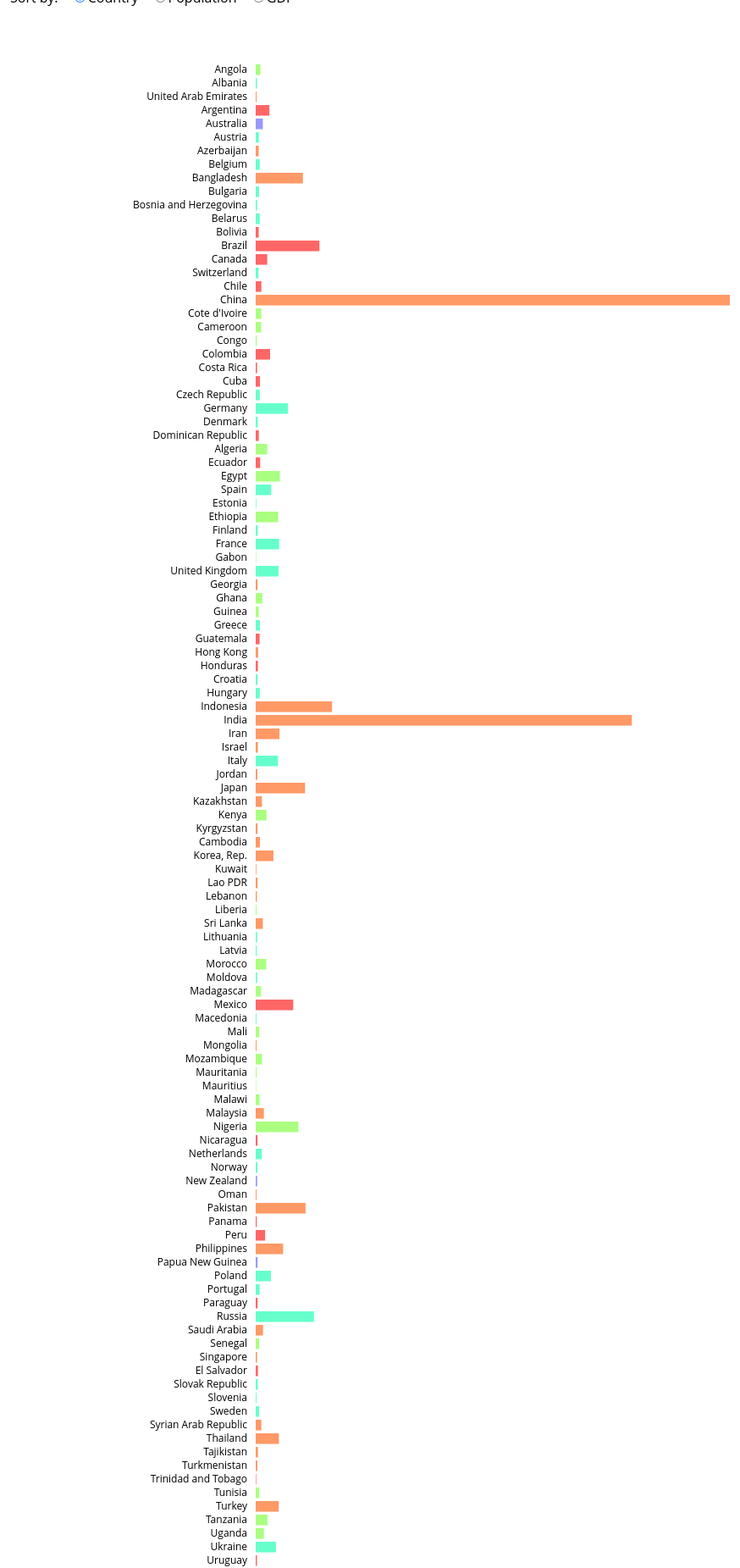
D3 v4 page, settled after 480 driven frames (8 s of simulated time); the page loaded 1 data file(s).


// ── chart.js
var margin = {top: 50, bottom: 10, left:300, right: 40};
var width = 900 - margin.left - margin.right;
var height = 2000 - margin.top - margin.bottom;
 
var xScale = d3.scaleLinear().range([0, width]);
var yScale = d3.scaleBand();

var max_rect_height = 20, rect_height;

var svg = d3.select("body").append("svg")
.attr("width", width+margin.left+margin.right)
.attr("height", height+margin.top+margin.bottom);

var chart = svg.append("g")
.attr("transform", "translate("+margin.left+","+margin.top+")")
.attr("class", "chart");
 
d3.json("countries_1995_2012.json", function(data)
{
	d3.selectAll("input[type=checkbox]").on("change", update);
	d3.selectAll("input[name=aggregation]").on("change", update);
	d3.selectAll("input[name=encoding]").on("change", update);
	d3.selectAll("input[name=sorting]").on("change", function()
	{
		sort(d3.select('input[name=sorting]:checked').node().value);
	});
	
	var min_year = data[0].years[0].year, max_year = data[0].years[0].year;
	data.forEach(function(item)
	{
		item.years.forEach(function(y)
		{
			if (y.year < min_year)
				min_year = y.year;
			else if(y.year > max_year)
				max_year = y.year;
		});
	});
	
	d3.selectAll("input[type=range]")
	.attr("min", min_year)
	.attr("max", max_year)
	.on("input", update);
	
	d3.select("#before")
	.html("Time change: " + min_year);
	d3.select("#after")
	.html(max_year);
	
	update();
	
	function update()
	{
		var current_year = d3.selectAll("input[type=range]").node().value;
		
		var _data = data.map(function(item)
		{
			var l_year = item.years.filter(function(d){return d.year == current_year;})[0];
			var tmp = {};
			tmp.alpha2_code = item.alpha2_code;
			tmp.continent = item.continent;
			tmp.gdp = l_year.gdp;
			tmp.latitude = item.latitude;
			tmp.life_expectancy = l_year.life_expectancy;
			tmp.longitude = item.longitude;
			tmp.population = l_year.population;
			tmp.year = l_year.year;
			tmp.name = item.name;
			return tmp;
		});
		
		var continents = [];
				
		d3.selectAll("input[type=checkbox]").each(function()
		{
			checkbox = d3.select(this);
			if(checkbox.property("checked"))
				continents.push(checkbox.attr("name"));
		});
		
		var filtered = continents.length > 0 ? _data.filter(function(d)
		{
			return continents.includes(d["continent"]);
		}) : _data;
		
		if(d3.select('input[name=aggregation]:checked').node().value == "continent")
		{
			filtered = d3.nest()
			.key(function(d) { return d.continent; })
			.rollup(function(leaves)
			{
				return {
					name: leaves[0].continent,
					continent: leaves[0].continent,
					gdp: d3.sum(leaves, function(d) { return d.gdp; }),
					life_expectancy: d3.mean(leaves, function(d) { return d.life_expectancy; }),
					population: d3.sum(leaves, function(d) { return d.population; }),
					year: leaves[0].year
				};
			})
			.entries(filtered);
			filtered = filtered.map(function(item){ return item.value; });
		}
		
		var enc = d3.select('input[name=encoding]:checked').node().value;
		
		var max = d3.max(filtered, function(d)
		{
			return enc === "population" ? d.population : d.gdp;
		} );
		var min = 0;
		
		rect_height = height / (filtered.length * 1.3);
		if(rect_height > max_rect_height)
			rect_height = max_rect_height;
		
		yScale = d3.scaleBand().rangeRound([0, filtered.length * rect_height * 1.3]);
		xScale.domain([min, max]);
		yScale.domain(filtered.map(function(d, i) { return i; }));
	 
		var groups = chart.selectAll("g")
		.remove().exit().data(filtered);
		
		var enter = groups.enter().append("g");
		groups.exit().remove();
		groups = groups.merge(enter);
		
		var bars = groups.selectAll("rect")
		.data(function(d) { return d; });
		
		var labels = groups.selectAll("rect")
		.data(function(d) { return d; });
		
		groups.append("rect")
		.attr("width", function(d)
		{
			return xScale(enc === "population" ? d.population : d.gdp);	
		})
		.attr("height", rect_height)
		.attr("x", xScale(min))
		.attr("y", function(d, i) { return yScale(i); })
		.attr("fill", function(d)
		{
			var color = "black";
			switch(d.continent)
			{
				case "Americas": color = "#ff6666"; break;
				case "Africa": color = "#aaff80"; break;
				case "Asia": color = "#ff9966"; break;
				case "Europe": color = "#66ffcc"; break;
				case "Oceania": color = "#9999ff"; break;
				default: break;
			}
			return color;
		});
		
		groups.append("text").text(function(d)
		{
			return d.name;
		})
		.attr("text-anchor","end")
		.attr("x", -10)
		.attr("y",function(d, i) { return yScale(i) + rect_height * 0.8 ;})
		.attr("font-size", Math.floor(rect_height) + "px");
		
		bars.exit().remove();
		labels.exit().remove();
		
		sort(d3.select('select[id=dataset]:selected').node().value);
	}
	
	function sort(h)
	{
		var bars = chart.selectAll("rect");
		var labels = chart.selectAll("text");
		
		if (bars.size() <= 1 || labels.size() <= 1)
			return;
			
		bars.sort(function(a, b)
		{
			if (h === "population")
				return b.population - a.population;
			else if (h === "gdp")
				return b.gdp - a.gdp;
			else if (h === "country")
				return d3.descending(b.name, a.name);
		})
		.transition()
		.attr("y", function(d, i) { return yScale(i); });
		
		labels.sort(function(a, b)
		{
			if (h === "population")
				return b.population - a.population;
			else if (h === "gdp")
				return b.gdp - a.gdp;
			else if (h === "country")
				return d3.descending(b.name, a.name);
		})
		.transition()
		.attr("y", function(d, i) { return yScale(i) + rect_height * 0.8; });
	}
});


### data: countries_1995_2012.json
[
 {
  "name": "Angola",
  "alpha2_code": "ao",
  "longitude": 13.24,
  "years": [
   {
    "gdp": 12650000000.0,
    "life_expectancy": 42.05,
    "top_partners": "[... 10 items]",
    "year": 1995,
    "population": 12104952.0
   },
   {
    "gdp": 14070000000.0,
    "life_expectancy": 42.5,
    "top_partners": "[... 10 items]",
    "year": 1996,
    "population": 12451945.0
   },
   {
    "gdp": 15180000000.0,
    "life_expectancy": 43.06,
    "top_partners": "[... 10 items]",
    "year": 1997,
    "population": 12791388.0
   },
   {
    "gdp": 16220000000.0,
    "life_expectancy": 43.71,
    "top_partners": "[... 10 items]",
    "year": 1998,
    "population": 13137542.0
   },
   {
    "gdp": 16740000000.0,
    "life_expectancy": 44.44,
    "top_partners": "[... 10 items]",
    "year": 1999,
    "population": 13510616.0
   },
   {
    "gdp": 17250000000.0,
    "life_expectancy": 45.2,
    "top_partners": "[... 10 items]",
    "year": 2000,
    "population": 13924930.0
   },
   {
    "gdp": 17970000000.0,
    "life_expectancy": 45.97,
    "top_partners": "[... 10 items]",
    "year": 2001,
    "population": 14385283.0
   },
   {
    "gdp": 20460000000.0,
    "life_expectancy": 46.71,
    "top_partners": "[... 10 items]",
    "year": 2002,
    "population": 14886574.0
   },
   "... 10 more items"
  ],
  "latitude": -8.812,
  "continent": "Africa"
 },
 {
  "name": "Albania",
  "alpha2_code": "al",
  "longitude": 19.82,
  "years": [
   {
    "gdp": 4939000000.0,
    "life_expectancy": 72.24,
    "top_partners": "[... 10 items]",
    "year": 1995,
    "population": 3187784.0
   },
   {
    "gdp": 5388000000.0,
    "life_expectancy": 72.53,
    "top_partners": "[... 10 items]",
    "year": 1996,
    "population": 3168033.0
   },
   {
    "gdp": 4839000000.0,
    "life_expectancy": 72.9,
    "top_partners": "[... 10 items]",
    "year": 1997,
    "population": 3148281.0
   },
   {
    "gdp": 5453000000.0,
    "life_expectancy": 73.33,
    "top_partners": "[... 10 items]",
    "year": 1998,
    "population": 3128530.0
   },
   {
    "gdp": 6004000000.0,
    "life_expectancy": 73.79,
    "top_partners": "[... 10 items]",
    "year": 1999,
    "population": 3108778.0
   },
   {
    "gdp": 6442000000.0,
    "life_expectancy": 74.27,
    "top_partners": "[... 10 items]",
    "year": 2000,
    "population": 3089027.0
   },
   {
    "gdp": 6893000000.0,
    "life_expectancy": 74.73,
    "top_partners": "[... 10 items]",
    "year": 2001,
    "population": 3064111.0
   },
   {
    "gdp": 7093000000.0,
    "life_expectancy": 75.16,
    "top_partners": "[... 10 items]",
    "year": 2002,
    "population": 3051427.0
   },
   "... 10 more items"
  ],
  "latitude": 41.33,
  "continent": "Europe"
 },
 {
  "name": "United Arab Emirates",
  "alpha2_code": "ae",
  "longitude": 54.37,
  "years": [
   {
    "gdp": 106200000000.0,
    "life_expectancy": 73.12,
    "top_partners": "[... 10 items]",
    "year": 1995,
    "population": 2346305.0
   },
   {
    "gdp": 112400000000.0,
    "life_expectancy": 73.39,
    "top_partners": "[... 10 items]",
    "year": 1996,
    "population": 2470810.0
   },
   {
    "gdp": 121600000000.0,
    "life_expectancy": 73.65,
    "top_partners": "[... 10 items]",
    "year": 1997,
    "population": 2608993.0
   },
   {
    "gdp": 122000000000.0,
    "life_expectancy": 73.91,
    "top_partners": "[... 10 items]",
    "year": 1998,
    "population": 2753498.0
   },
   {
    "gdp": 125500000000.0,
    "life_expectancy": 74.16,
    "top_partners": "[... 10 items]",
    "year": 1999,
    "population": 2893648.0
   },
   {
    "gdp": 139100000000.0,
    "life_expectancy": 74.41,
    "top_partners": "[... 10 items]",
    "year": 2000,
    "population": 3026352.0
   },
   {
    "gdp": 141100000000.0,
    "life_expectancy": 74.65,
    "top_partners": "[... 10 items]",
    "year": 2001,
    "population": 3132104.0
   },
   {
    "gdp": 144500000000.0,
    "life_expectancy": 74.89,
    "top_partners": "[... 10 items]",
    "year": 2002,
    "population": 3223969.0
   },
   "... 10 more items"
  ],
  "latitude": 24.48,
  "continent": "Asia"
 },
 {
  "name": "Argentina",
  "alpha2_code": "ar",
  "longitude": -58.42,
  "years": [
   {
    "gdp": 146200000000.0,
    "life_expectancy": 72.66,
    "top_partners": "[... 10 items]",
    "year": 1995,
    "population": 34833168.0
   },
   {
    "gdp": 154300000000.0,
    "life_expectancy": 72.89,
    "top_partners": "[... 10 items]",
    "year": 1996,
    "population": 35264070.0
   },
   {
    "gdp": 166800000000.0,
    "life_expectancy": 73.1,
    "top_partners": "[... 10 items]",
    "year": 1997,
    "population": 35690778.0
   },
   {
    "gdp": 173200000000.0,
    "life_expectancy": 73.32,
    "top_partners": "[... 10 items]",
    "year": 1998,
    "population": 36109342.0
   },
   {
    "gdp": 167300000000.0,
    "life_expectancy": 73.53,
    "top_partners": "[... 10 items]",
    "year": 1999,
    "population": 36514558.0
   },
   {
    "gdp": 166000000000.0,
    "life_expectancy": 73.75,
    "top_partners": "[... 10 items]",
    "year": 2000,
    "population": 36903067.0
   },
   {
    "gdp": 158700000000.0,
    "life_expectancy": 73.95,
    "top_partners": "[... 10 items]",
    "year": 2001,
    "population": 37273361.0
   },
   {
    "gdp": 141400000000.0,
    "life_expectancy": 74.16,
    "top_partners": "[... 10 items]",
    "year": 2002,
    "population": 37627545.0
   },
   "... 10 more items"
  ],
  "latitude": -34.61,
  "continent": "Americas"
 },
 {
  "name": "Australia",
  "alpha2_code": "au",
  "longitude": 149.1,
  "years": [
   {
    "gdp": 480100000000.0,
    "life_expectancy": 77.83,
    "top_partners": "[... 10 items]",
    "year": 1995,
    "population": 18072000.0
   },
   {
    "gdp": 499300000000.0,
    "life_expectancy": 78.08,
    "top_partners": "[... 10 items]",
    "year": 1996,
    "population": 18311000.0
   },
   {
    "gdp": 518700000000.0,
    "life_expectancy": 78.48,
    "top_partners": "[... 10 items]",
    "year": 1997,
    "population": 18517000.0
   },
   {
    "gdp": 542200000000.0,
    "life_expectancy": 78.63,
… [head cut at 6 KiB]